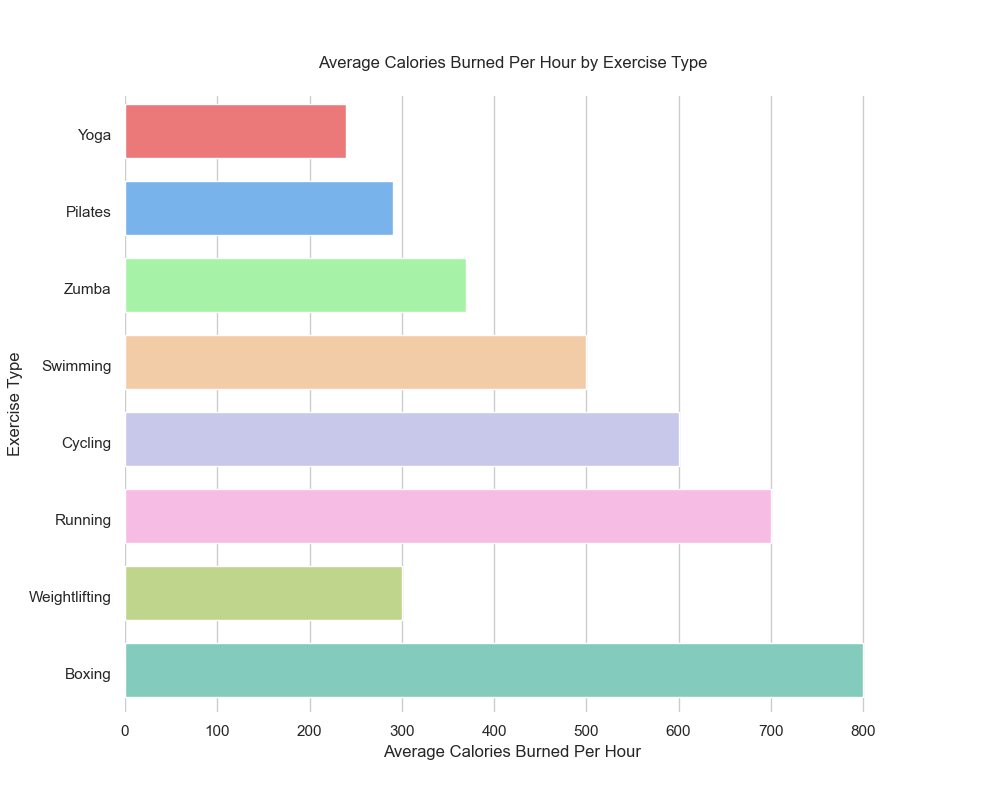

The file beside this chart, header and first rows:
Exercise Type, AverageCaloriesBurnedPerHour
Yoga, 240
Pilates, 290
Zumba, 370
Swimming, 500
Cycling, 600
Running, 700
Weightlifting, 300
Boxing, 800
